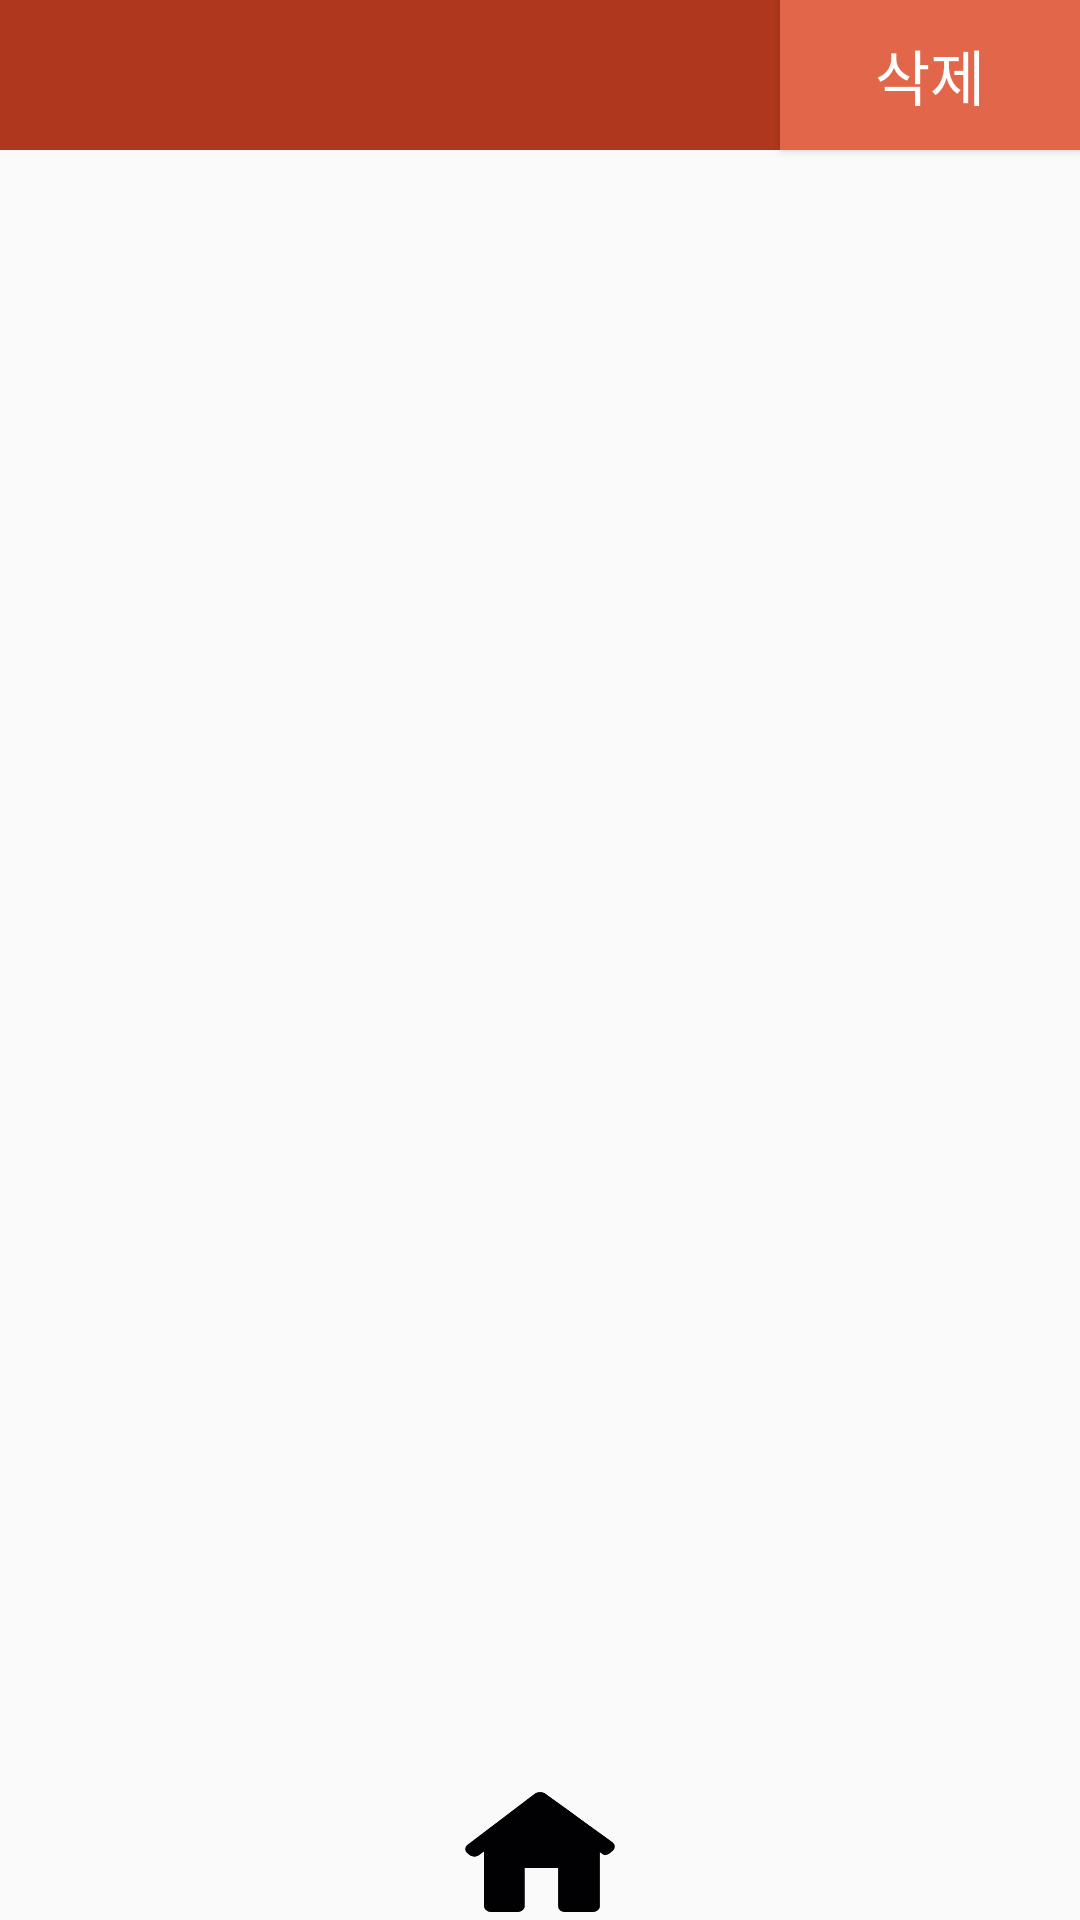

Write the Android layout XML for this screen, with the resource values it uses.
<!-- AndroidManifest.xml: application theme AppTheme -->
<!-- res/layout/closth_edit.xml -->
<?xml version="1.0" encoding="utf-8"?>
<androidx.constraintlayout.widget.ConstraintLayout xmlns:android="http://schemas.android.com/apk/res/android"
    android:layout_width="match_parent"
    android:layout_height="match_parent"
    xmlns:app="http://schemas.android.com/apk/res-auto">

<ImageView
    app:layout_constraintTop_toTopOf="parent"
    app:layout_constraintLeft_toLeftOf="parent"
    android:layout_width="match_parent"
    android:layout_height="50dp"
    android:background="@color/brown6"
    />

    <Button
        android:id="@+id/delet_clo"
        android:layout_width="100dp"
        android:layout_height="50dp"
        app:layout_constraintRight_toRightOf="parent"
        app:layout_constraintTop_toTopOf="parent"
        android:background="@color/brown1"
        android:textColor="@color/colorWhite"
        android:textSize="20dp"

        android:text="삭제"
        />

    <androidx.recyclerview.widget.RecyclerView
        android:id="@+id/recycler_Cloth_e"
        android:layout_width="match_parent"
        android:layout_height="match_parent"
        android:layout_marginTop="70dp"
        android:scrollbars="vertical"
        app:layoutManager="androidx.recyclerview.widget.LinearLayoutManager">



    </androidx.recyclerview.widget.RecyclerView>



    <include
        layout="@layout/bottom_bar"
        android:layout_width="match_parent"
        android:layout_height="match_parent" />

</androidx.constraintlayout.widget.ConstraintLayout>
<!-- res/layout/bottom_bar.xml (included above) -->
<?xml version="1.0" encoding="utf-8"?>
<androidx.constraintlayout.widget.ConstraintLayout xmlns:android="http://schemas.android.com/apk/res/android"
    android:layout_width="match_parent"
    android:layout_height="match_parent"
    xmlns:app="http://schemas.android.com/apk/res-auto">



    <RelativeLayout
        android:id="@+id/relativeLayout"
        android:layout_width="fill_parent"
        android:layout_height="wrap_content"
        app:layout_constraintBottom_toBottomOf="parent"
        app:layout_constraintLeft_toLeftOf="parent">

        <Button
            android:id="@+id/reversed_button"
            android:layout_width="50dp"
            android:layout_height="40dp"
            android:layout_marginLeft="20dp"
            android:background="@drawable/button_select" />

        <Button
            android:id="@+id/home_button"
            android:layout_width="50dp"
            android:layout_height="40dp"
            android:layout_centerInParent="true"
            android:background="@drawable/button_select2"
            android:layout_marginBottom="5dp"

            />

        <Button
            android:id="@+id/refresh_button"
            android:layout_width="50dp"
            android:layout_height="40dp"
            android:layout_alignParentRight="true"
            android:layout_marginRight="20dp"
            android:background="@drawable/button_select3"

            />

    </RelativeLayout>
</androidx.constraintlayout.widget.ConstraintLayout>
<!-- resources referenced by this layout -->
<resources>
  <color name="brown1">#E2674A</color>
  <color name="brown6">#AF371D</color>
  <color name="colorWhite" tools:ignore="MissingDefaultResource">#FFFFFF</color>
  <!-- drawable button_select (drawable) -->
  <?xml version="1.0" encoding="utf-8"?>
  <selector xmlns:android="http://schemas.android.com/apk/res/android">
  
      <item android:state_pressed="false" android:drawable="@drawable/back" />
      <item android:state_pressed="true" android:drawable="@drawable/back_click" />
  
  </selector>
  <!-- drawable button_select2 (drawable) -->
  <?xml version="1.0" encoding="utf-8"?>
  <selector xmlns:android="http://schemas.android.com/apk/res/android">
      <item android:state_pressed="false" android:drawable="@drawable/home" />
      <item android:state_pressed="true" android:drawable="@drawable/home_click"/>
  </selector>
  <!-- drawable button_select3 (drawable) -->
  <?xml version="1.0" encoding="utf-8"?>
  <selector xmlns:android="http://schemas.android.com/apk/res/android">
      <item android:state_pressed="false" android:drawable="@drawable/refresh" />
      <item android:state_pressed="true" android:drawable="@drawable/refresh_click" />
  </selector>
  <style name="AppTheme" parent="@style/Theme.AppCompat.Light.NoActionBar">
      ...
      <item name="windowNoTitle">true</item>
      <item name="android:windowNoTitle">true</item>
      <item name="colorPrimary">@color/colorPrimary</item>
      <item name="colorPrimaryDark">@color/colorPrimaryDark</item>
      <item name="colorAccent">@color/colorAccent</item>
  
  </style>
  <!-- drawable back_click: png bitmap (drawable-v24, 251 bytes) -->
  <!-- drawable home: png bitmap (drawable, 2372 bytes) -->
  <!-- drawable home_click: png bitmap (drawable-v24, 5431 bytes) -->
  <!-- drawable refresh_click: png bitmap (drawable-v24, 781 bytes) -->
  <color name="colorPrimary">#008577</color>
  <color name="colorPrimaryDark">#00574B</color>
  <color name="colorAccent">#D81B60</color>
</resources>
